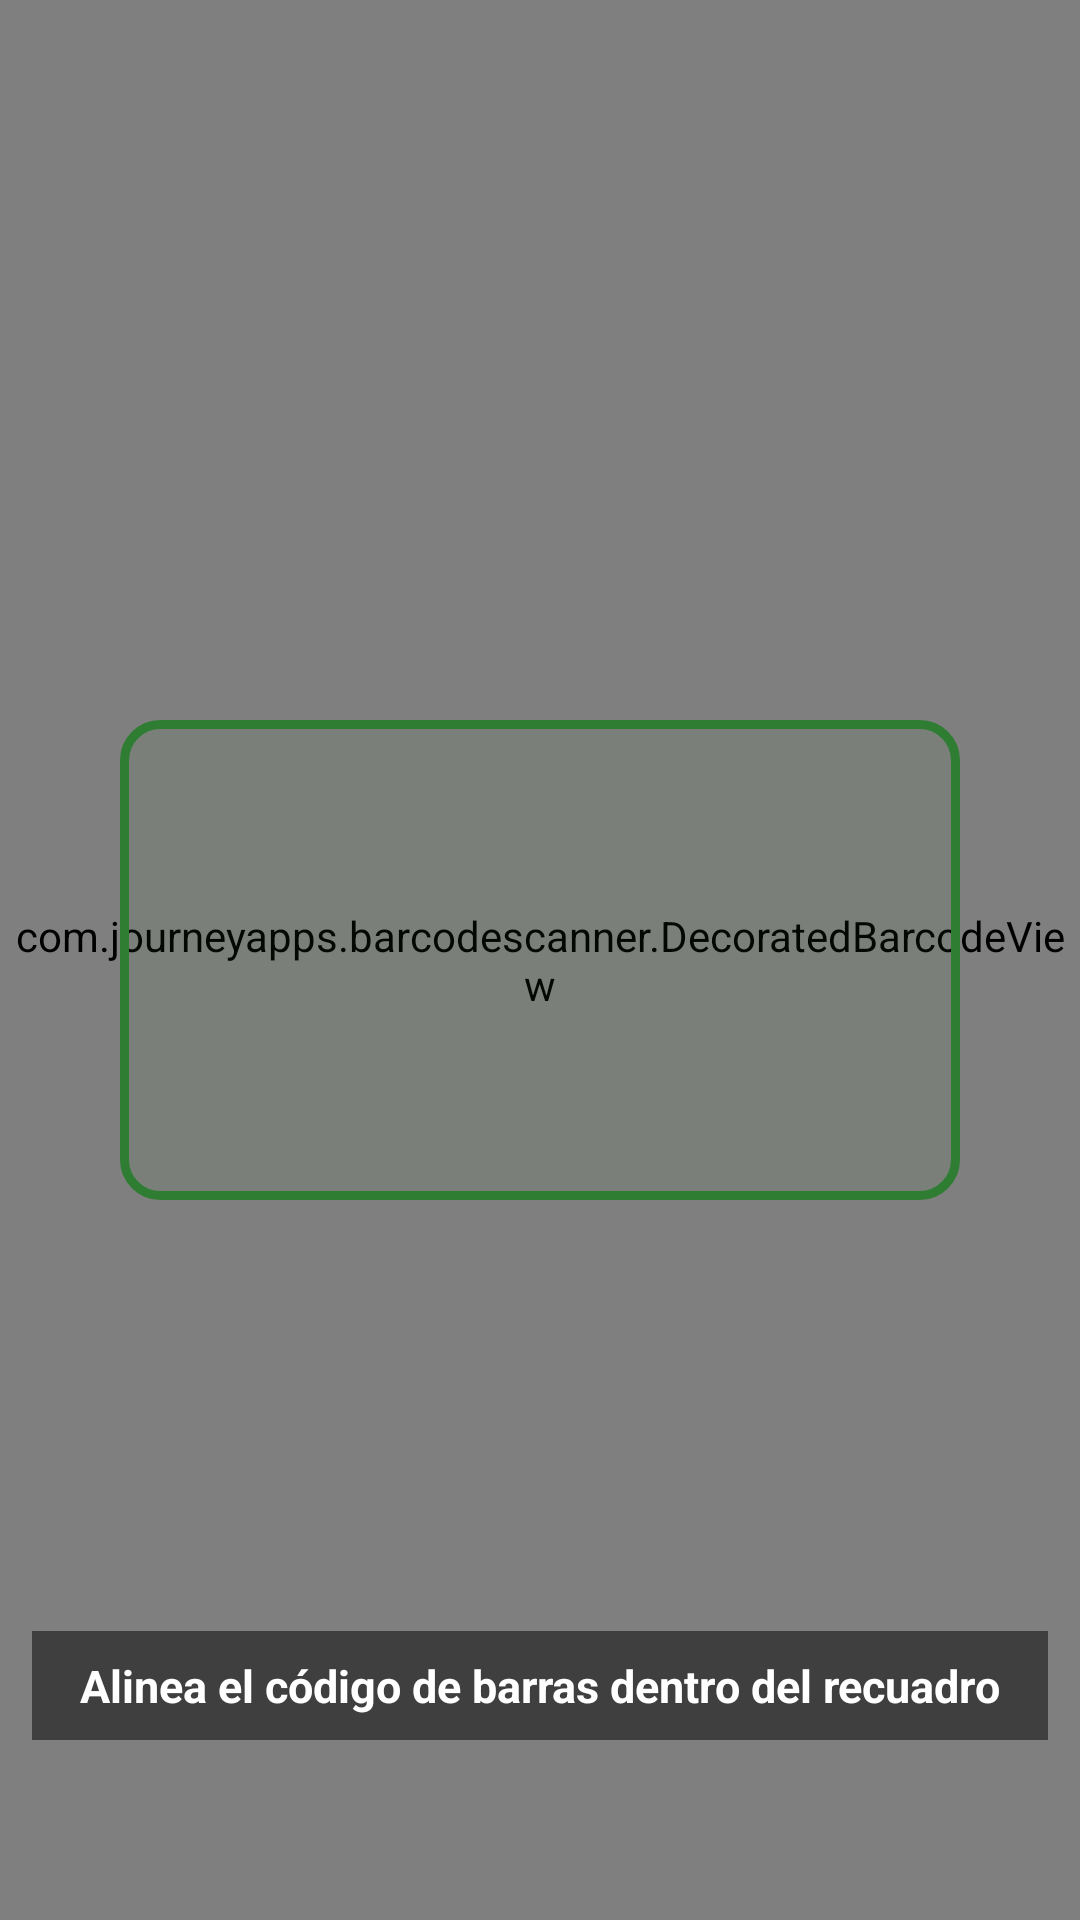

Produce the Android XML layout that renders to this screen, including the resource entries it uses.
<!-- AndroidManifest.xml: activity theme Theme.AppCompat.Light.NoActionBar -->
<!-- res/layout/activity_custom_scanner.xml -->
﻿<?xml version="1.0" encoding="utf-8"?>
<FrameLayout xmlns:android="http://schemas.android.com/apk/res/android"
    android:layout_width="match_parent"
    android:layout_height="match_parent">

    
    <com.journeyapps.barcodescanner.DecoratedBarcodeView
        android:id="@+id/zxing_barcode_scanner"
        android:layout_width="match_parent"
        android:layout_height="match_parent" />

    
    <View
        android:id="@+id/custom_viewfinder_frame"
        android:layout_width="280dp"
        android:layout_height="160dp"
        android:layout_gravity="center"
        android:background="@drawable/scanner_border" />

    
    <TextView
        android:id="@+id/tvScanPrompt"
        android:layout_width="wrap_content"
        android:layout_height="wrap_content"
        android:layout_gravity="center_horizontal|bottom"
        android:layout_marginBottom="60dp"
        android:text="@string/auto_str_alinea_el_c_digo_de_b"
        android:textColor="#FFFFFF"
        android:textSize="15sp"
        android:textStyle="bold"
        android:background="#80000000"
        android:paddingHorizontal="16dp"
        android:paddingVertical="8dp" />

</FrameLayout>
<!-- resources referenced by this layout -->
<resources>
  <!-- drawable scanner_border (drawable) -->
  <?xml version="1.0" encoding="utf-8"?>
  <shape xmlns:android="http://schemas.android.com/apk/res/android"
      android:shape="rectangle">
      <stroke
          android:width="3dp"
          android:color="#2E7D32" />
      <corners
          android:radius="12dp" />
      <solid
          android:color="#102E7D32" />
  </shape>
  <string name="auto_str_alinea_el_c_digo_de_b">Alinea el código de barras dentro del recuadro</string>
</resources>
